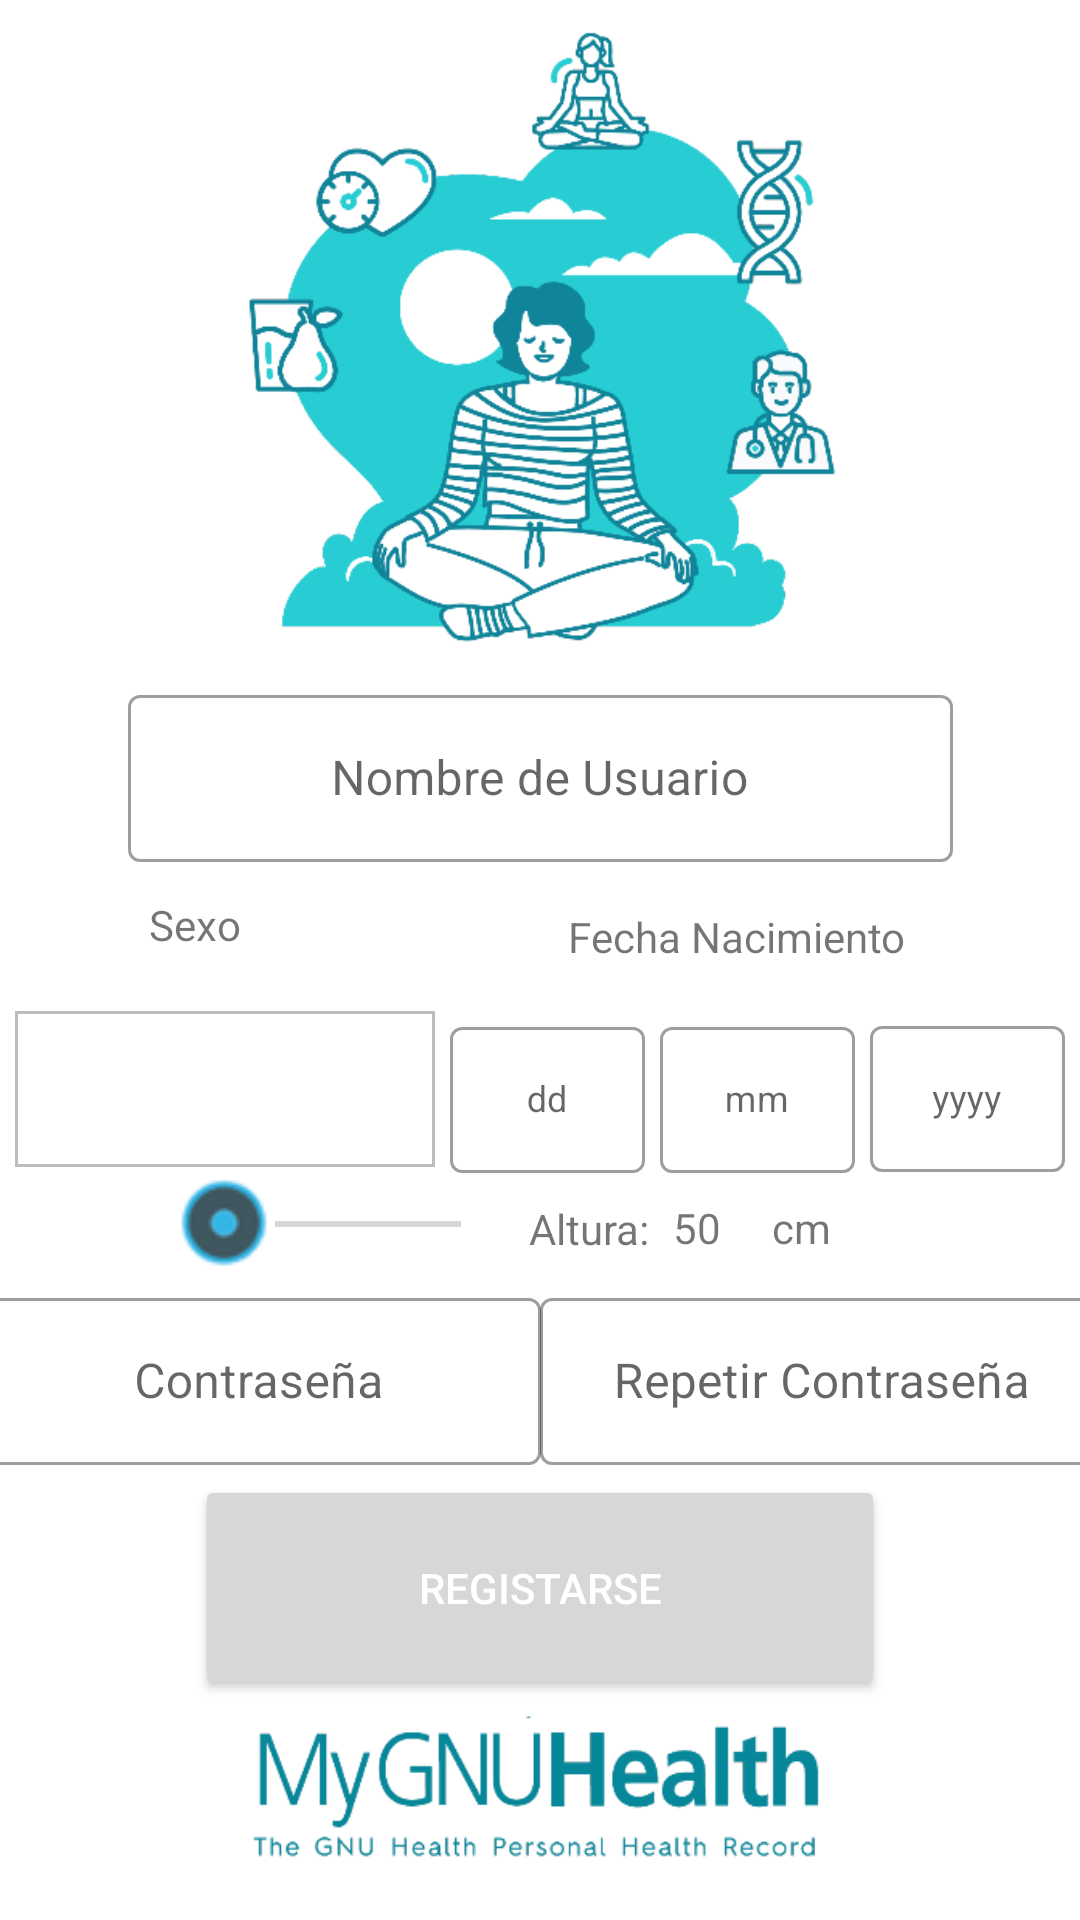

Layout XML and referenced resources for this Android screen:
<!-- AndroidManifest.xml: application theme Theme.ProyectoHospitalGambia -->
<!-- res/layout/fragment_registro_view.xml -->
<?xml version="1.0" encoding="utf-8"?>
<FrameLayout xmlns:android="http://schemas.android.com/apk/res/android"
    xmlns:app="http://schemas.android.com/apk/res-auto"
    xmlns:tools="http://schemas.android.com/tools"
    android:layout_width="match_parent"
    android:layout_height="match_parent"
    tools:context=".feature.vistaRegistro.RegistroView">


    <androidx.constraintlayout.widget.ConstraintLayout
        android:layout_width="match_parent"
        android:layout_height="match_parent">

        <Spinner
            android:id="@+id/spinnerSexo"
            android:layout_width="140dp"
            android:layout_height="52dp"
            android:background="@drawable/spinner_background"
            android:spinnerMode="dropdown"
            app:layout_constraintBottom_toTopOf="@+id/txt_tamanioRegistro"
            app:layout_constraintEnd_toStartOf="@+id/edt_textoDia_layout"
            app:layout_constraintStart_toStartOf="parent"
            app:layout_constraintTop_toBottomOf="@+id/txt_sexo" />


        <com.google.android.material.textfield.TextInputLayout
            android:id="@+id/edt_nombreUsuarioRegistrar_layout"
            style="@style/Widget.MaterialComponents.TextInputLayout.OutlinedBox"
            android:layout_width="275dp"
            android:layout_height="wrap_content"
            app:layout_constraintBottom_toTopOf="@+id/txt_fecha"
            app:layout_constraintEnd_toEndOf="parent"
            app:layout_constraintStart_toStartOf="parent"
            app:layout_constraintTop_toBottomOf="@+id/img_LogoRegistrar">

            <com.google.android.material.textfield.TextInputEditText
                android:id="@+id/edt_nombreUsuarioRegistrar"
                android:layout_width="match_parent"
                android:layout_height="match_parent"
                android:gravity="center"
                android:hint="@string/txt_Usuario"
                android:inputType="text" />

        </com.google.android.material.textfield.TextInputLayout>


        <com.google.android.material.textfield.TextInputLayout
            android:id="@+id/edt_contraseniaUsuarioRegistrar_layout"
            style="@style/Widget.MaterialComponents.TextInputLayout.OutlinedBox"
            android:layout_width="188dp"
            android:layout_height="61dp"
            app:layout_constraintBottom_toTopOf="@+id/btn_registrarUsuario"
            app:layout_constraintEnd_toStartOf="@+id/edt_contraseniaRepetirUsuarioRegistrar_layout"
            app:layout_constraintStart_toStartOf="parent"
            app:layout_constraintTop_toBottomOf="@+id/sk_altura"
            android:hint="@string/txt_Contrasenia">

            <com.google.android.material.textfield.TextInputEditText
                android:id="@+id/edt_contraseniaUsuarioRegistrar"
                android:layout_width="match_parent"
                android:layout_height="match_parent"
                android:gravity="center"
                android:inputType="textPassword" />

        </com.google.android.material.textfield.TextInputLayout>

        <com.google.android.material.textfield.TextInputLayout
            android:id="@+id/edt_contraseniaRepetirUsuarioRegistrar_layout"
            style="@style/Widget.MaterialComponents.TextInputLayout.OutlinedBox"
            android:layout_width="188dp"
            android:layout_height="61dp"
            app:layout_constraintBottom_toTopOf="@+id/btn_registrarUsuario"
            app:layout_constraintEnd_toEndOf="parent"
            app:layout_constraintStart_toEndOf="@+id/edt_contraseniaUsuarioRegistrar_layout"
            app:layout_constraintTop_toBottomOf="@+id/sk_altura"
            android:hint="@string/txt_ContraseniaRepetir">

            <com.google.android.material.textfield.TextInputEditText
                android:id="@+id/edt_contraseniaRepetirUsuarioRegistrar"
                android:layout_width="match_parent"
                android:layout_height="match_parent"
                android:gravity="center"
                android:inputType="textPassword" />

        </com.google.android.material.textfield.TextInputLayout>


        <Button
            android:id="@+id/btn_registrarUsuario"
            android:layout_width="230dp"
            android:layout_height="75dp"
            android:text="@string/btn_Registar"
            android:textColor="@android:color/white"
            app:layout_constraintBottom_toTopOf="@+id/img_logoFraseRegistrar"
            app:layout_constraintEnd_toEndOf="parent"
            app:layout_constraintStart_toStartOf="parent"
            app:layout_constraintTop_toBottomOf="@+id/edt_contraseniaUsuarioRegistrar_layout" />

        <ImageView
            android:id="@+id/img_LogoRegistrar"
            android:layout_width="0dp"
            android:layout_height="207dp"
            android:layout_marginTop="10dp"
            android:src="@drawable/imagen_registro"
            app:layout_constraintEnd_toEndOf="parent"
            app:layout_constraintHorizontal_bias="0.466"
            app:layout_constraintStart_toStartOf="parent"
            app:layout_constraintTop_toTopOf="parent" />

        <ImageView
            android:id="@+id/img_logoFraseRegistrar"
            android:layout_width="0dp"
            android:layout_height="60dp"
            android:layout_marginBottom="10dp"
            android:src="@drawable/logo_nombre_completo"
            app:layout_constraintBottom_toBottomOf="parent"
            app:layout_constraintEnd_toEndOf="parent"
            app:layout_constraintHorizontal_bias="0.492"
            app:layout_constraintStart_toStartOf="parent" />

        <SeekBar
            android:id="@+id/sk_altura"
            android:layout_width="111dp"
            android:layout_height="32dp"
            android:thumb="@drawable/icono_circulo_seekbar"
            app:layout_constraintBottom_toTopOf="@+id/edt_contraseniaUsuarioRegistrar_layout"
            app:layout_constraintEnd_toEndOf="parent"
            app:layout_constraintHorizontal_bias="0.236"
            app:layout_constraintStart_toStartOf="parent"
            app:layout_constraintTop_toBottomOf="@+id/spinnerSexo" />

        <TextView
            android:id="@+id/txt_tamanioRegistro"
            android:layout_width="48dp"
            android:layout_height="18dp"
            android:text="@string/txt_Altura"
            app:layout_constraintBottom_toTopOf="@+id/edt_contraseniaRepetirUsuarioRegistrar_layout"
            app:layout_constraintEnd_toEndOf="parent"
            app:layout_constraintHorizontal_bias="0.047"
            app:layout_constraintStart_toEndOf="@+id/sk_altura"
            app:layout_constraintTop_toBottomOf="@+id/edt_textoDia_layout" />

        <TextView
            android:id="@+id/txt_tamanioNumeroRegistro"
            android:layout_width="33dp"
            android:layout_height="19dp"
            android:text="50"
            app:layout_constraintBottom_toTopOf="@+id/edt_contraseniaRepetirUsuarioRegistrar_layout"
            app:layout_constraintEnd_toEndOf="parent"
            app:layout_constraintHorizontal_bias="0.0"
            app:layout_constraintStart_toEndOf="@+id/txt_tamanioRegistro"
            app:layout_constraintTop_toBottomOf="@+id/edt_textoDia_layout" />

        <TextView
            android:id="@+id/txt_cmRegistro"
            android:layout_width="wrap_content"
            android:layout_height="wrap_content"
            android:text="cm"
            app:layout_constraintBottom_toTopOf="@+id/edt_contraseniaRepetirUsuarioRegistrar_layout"
            app:layout_constraintEnd_toEndOf="parent"
            app:layout_constraintHorizontal_bias="0.0"
            app:layout_constraintStart_toEndOf="@+id/txt_tamanioNumeroRegistro"
            app:layout_constraintTop_toBottomOf="@+id/edt_textoDia_layout" />

        <TextView
            android:id="@+id/txt_sexo"
            android:layout_width="41dp"
            android:layout_height="27dp"
            android:text="@string/txt_Sexo"
            app:layout_constraintBottom_toTopOf="@+id/spinnerSexo"
            app:layout_constraintEnd_toStartOf="@+id/txt_fecha"
            app:layout_constraintHorizontal_bias="0.35"
            app:layout_constraintStart_toStartOf="parent"
            app:layout_constraintTop_toBottomOf="@+id/edt_nombreUsuarioRegistrar_layout" />

        <TextView
            android:id="@+id/txt_fecha"
            android:layout_width="125dp"
            android:layout_height="31dp"
            android:gravity="center"
            android:text="@string/txt_FechaNacimiento"
            app:layout_constraintBottom_toTopOf="@+id/spinnerSexo"
            app:layout_constraintEnd_toEndOf="parent"
            app:layout_constraintHorizontal_bias="0.779"
            app:layout_constraintStart_toStartOf="parent"
            app:layout_constraintTop_toBottomOf="@+id/edt_nombreUsuarioRegistrar_layout" />

        <com.google.android.material.textfield.TextInputLayout
            android:id="@+id/edt_textoDia_layout"
            style="@style/Widget.MaterialComponents.TextInputLayout.OutlinedBox"
            android:layout_width="65dp"
            android:layout_height="54dp"
            android:hint="dd"
            app:layout_constraintBottom_toTopOf="@+id/txt_tamanioRegistro"
            app:layout_constraintEnd_toStartOf="@+id/edt_textoMes_layout"
            app:layout_constraintStart_toEndOf="@+id/spinnerSexo"
            app:layout_constraintTop_toBottomOf="@+id/txt_fecha">

            <com.google.android.material.textfield.TextInputEditText
                android:id="@+id/edt_textoDia"
                android:layout_width="match_parent"
                android:layout_height="match_parent"
                android:gravity="center"
                android:inputType="number"
                android:textSize="12sp" />

        </com.google.android.material.textfield.TextInputLayout>

        <com.google.android.material.textfield.TextInputLayout
            android:id="@+id/edt_textoMes_layout"
            style="@style/Widget.MaterialComponents.TextInputLayout.OutlinedBox"
            android:layout_width="65dp"
            android:layout_height="54dp"
            app:layout_constraintBottom_toTopOf="@+id/txt_tamanioRegistro"
            app:layout_constraintEnd_toStartOf="@+id/edt_textoAnio_layout"
            app:layout_constraintStart_toEndOf="@+id/edt_textoDia_layout"
            app:layout_constraintTop_toBottomOf="@+id/txt_fecha"
            android:hint="mm">

            <com.google.android.material.textfield.TextInputEditText
                android:id="@+id/edt_textoMes"
                android:layout_width="match_parent"
                android:layout_height="match_parent"
                android:gravity="center"
                android:inputType="number"
                android:textSize="12sp" />

        </com.google.android.material.textfield.TextInputLayout>

        <com.google.android.material.textfield.TextInputLayout
            android:id="@+id/edt_textoAnio_layout"
            style="@style/Widget.MaterialComponents.TextInputLayout.OutlinedBox"
            android:layout_width="65dp"
            android:layout_height="54dp"
            app:layout_constraintBottom_toTopOf="@+id/txt_cmRegistro"
            app:layout_constraintEnd_toEndOf="parent"
            app:layout_constraintStart_toEndOf="@+id/edt_textoMes_layout"
            app:layout_constraintTop_toBottomOf="@+id/txt_fecha"
            android:hint="yyyy">

            <com.google.android.material.textfield.TextInputEditText
                android:id="@+id/edt_textoAnio"
                android:layout_width="match_parent"
                android:layout_height="match_parent"
                android:gravity="center"
                android:inputType="number"
                android:textSize="12sp" />

        </com.google.android.material.textfield.TextInputLayout>



    </androidx.constraintlayout.widget.ConstraintLayout>

</FrameLayout>
<!-- resources referenced by this layout -->
<resources>
  <!-- drawable icono_circulo_seekbar: png bitmap (drawable, 3725 bytes) -->
  <!-- drawable imagen_registro: png bitmap (drawable, 34981 bytes) -->
  <!-- drawable logo_nombre_completo: png bitmap (drawable, 10112 bytes) -->
  <!-- drawable spinner_background (drawable) -->
  <?xml version="1.0" encoding="utf-8"?>
  <shape xmlns:android="http://schemas.android.com/apk/res/android"
      android:shape="rectangle">
      <solid android:color="@android:color/white" />
      <stroke
          android:width="1dp"
          android:color="@color/colorSpinnerBorder" />
  </shape>
  <string name="btn_Registar">Registarse</string>
  <string name="txt_Altura">Altura:</string>
  <string name="txt_Contrasenia">Contraseña</string>
  <string name="txt_ContraseniaRepetir">Repetir Contraseña</string>
  <string name="txt_FechaNacimiento">Fecha Nacimiento</string>
  <string name="txt_Sexo">Sexo</string>
  <string name="txt_Usuario">Nombre de Usuario</string>
  <style name="Theme.ProyectoHospitalGambia" parent="Base.Theme.ProyectoHospitalGambia" />
  <color name="colorSpinnerBorder">#BDBDBD</color>
  <style name="Base.Theme.ProyectoHospitalGambia" parent="Theme.MaterialComponents.Light.NoActionBar">
          
          <item name="colorPrimary">@color/azul_toolbar</item>
          <item name="colorPrimaryDark">@color/azul_toolbar</item>
          <item name="colorAccent">@color/mi_color_accent</item>
      </style>
  <color name="azul_toolbar">#006666</color>
  <color name="mi_color_accent">#086BC1</color>
</resources>
